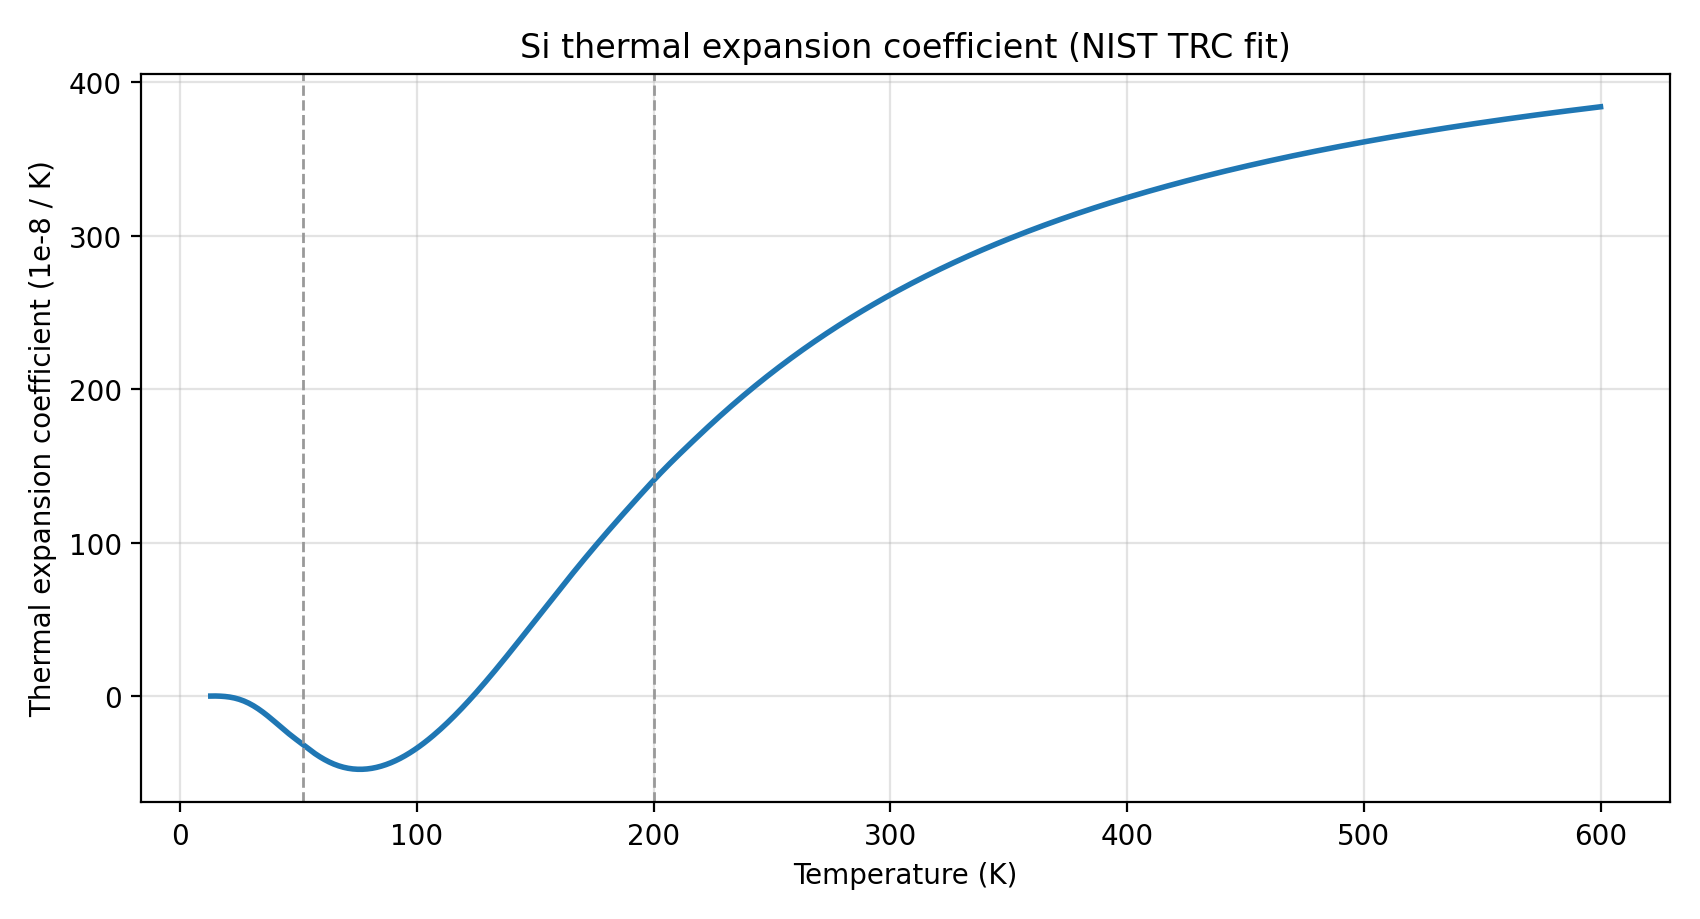

Data behind this chart, as committed beside it:
T_K, alpha_1e-8_per_K, alpha_per_K, sigma_fit_1e-8_per_K, sigma_fit_per_K
13.0, 0.1056, 1.0555386774141658e-09, 0.03, 3e-10
14.0, 0.1331, 1.3309041480754097e-09, 0.03, 3e-10
15.0, 0.1491, 1.4906469638765095e-09, 0.03, 3e-10
16.0, 0.1103, 1.103076909736996e-09, 0.03, 3e-10
17.0, 0.04475, 4.474672330195559e-10, 0.03, 3e-10
18.0, -0.04539, -4.5386038282090645e-10, 0.03, 3e-10
19.0, -0.1718, -1.7180920211933742e-09, 0.03, 3e-10
20.0, -0.3406, -3.406056923499412e-09, 0.03, 3e-10
21.0, -0.5573, -5.5725480314932346e-09, 0.03, 3e-10
22.0, -0.8269, -8.269343037943666e-09, 0.03, 3e-10
23.0, -1.154, -1.1544019759301652e-08, 0.03, 3e-10
24.0, -1.544, -1.5438820451316157e-08, 0.03, 3e-10
25.0, -1.999, -1.9989624023433003e-08, 0.03, 3e-10
26.0, -2.523, -2.522504697236022e-08, 0.03, 3e-10
27.0, -3.117, -3.116569133524793e-08, 0.03, 3e-10
28.0, -3.782, -3.7823555521281925e-08, 0.03, 3e-10
29.0, -4.52, -4.520162148372184e-08, 0.03, 3e-10
30.0, -5.329, -5.329362933914205e-08, 0.03, 3e-10
31.0, -6.208, -6.208404819558522e-08, 0.03, 3e-10
32.0, -7.155, -7.154824948830198e-08, 0.03, 3e-10
33.0, -8.165, -8.165288610226703e-08, 0.03, 3e-10
34.0, -9.236, -9.235647568070469e-08, 0.03, 3e-10
35.0, -10.36, -1.0361017643945683e-07, 0.03, 3e-10
36.0, -11.54, -1.153587213840112e-07, 0.03, 3e-10
37.0, -12.75, -1.2754143016313504e-07, 0.03, 3e-10
38.0, -14.01, -1.4009313478001564e-07, 0.03, 3e-10
39.0, -15.29, -1.529447420902185e-07, 0.03, 3e-10
40.0, -16.6, -1.6602307452314196e-07, 0.03, 3e-10
41.0, -17.92, -1.792497397171395e-07, 0.03, 3e-10
42.0, -19.25, -1.925393178381967e-07, 0.03, 3e-10
43.0, -20.58, -2.057982681768017e-07, 0.03, 3e-10
44.0, -21.89, -2.1892734715054944e-07, 0.03, 3e-10
45.0, -23.18, -2.3183094549565122e-07, 0.03, 3e-10
46.0, -24.44, -2.444350210782511e-07, 0.03, 3e-10
47.0, -25.67, -2.5671034412641925e-07, 0.03, 3e-10
48.0, -26.87, -2.6869114083595483e-07, 0.03, 3e-10
49.0, -28.05, -2.8047550735151787e-07, 0.03, 3e-10
50.0, -29.22, -2.9219839113498727e-07, 0.5, 5e-09
51.0, -30.4, -3.0398143944106237e-07, 0.5, 5e-09
52.0, -31.59, -3.1587983876191613e-07, 0.5, 5e-09
53.0, -32.79, -3.2785282943173926e-07, 0.5, 5e-09
54.0, -33.98, -3.397744650673043e-07, 0.5, 5e-09
55.0, -35.15, -3.5147901529178527e-07, 0.5, 5e-09
56.0, -36.28, -3.628160563772687e-07, 0.5, 5e-09
57.0, -37.37, -3.73687325204642e-07, 0.5, 5e-09
58.0, -38.41, -3.840518380186532e-07, 0.5, 5e-09
59.0, -39.39, -3.939057708632551e-07, 0.5, 5e-09
60.0, -40.33, -4.032551294581911e-07, 0.5, 5e-09
61.0, -41.21, -4.1209708438819515e-07, 0.5, 5e-09
62.0, -42.04, -4.2041543776327507e-07, 0.5, 5e-09
63.0, -42.82, -4.281861843428044e-07, 0.5, 5e-09
64.0, -43.54, -4.3538579731641385e-07, 0.5, 5e-09
65.0, -44.2, -4.4199697277351635e-07, 0.5, 5e-09
66.0, -44.8, -4.480103857773052e-07, 0.5, 5e-09
67.0, -45.34, -4.534235992474759e-07, 0.5, 5e-09
68.0, -45.82, -4.5823890594040595e-07, 0.5, 5e-09
69.0, -46.25, -4.624613360616911e-07, 0.5, 5e-09
70.0, -46.61, -4.660972930414598e-07, 0.5, 5e-09
71.0, -46.92, -4.691537870663838e-07, 0.5, 5e-09
72.0, -47.16, -4.7163806689398015e-07, 0.5, 5e-09
... 528 more rows
